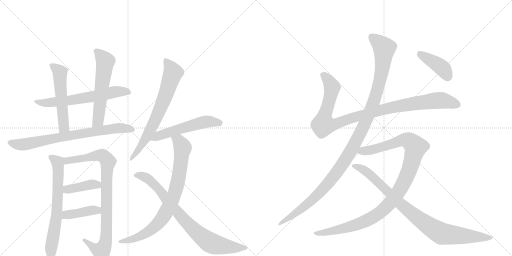
t = 0.00 s
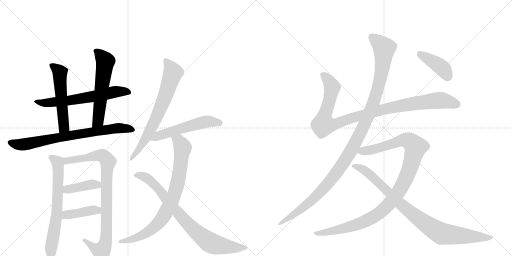
t = 2.85 s
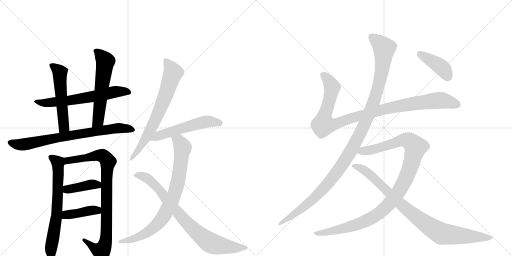
t = 5.71 s
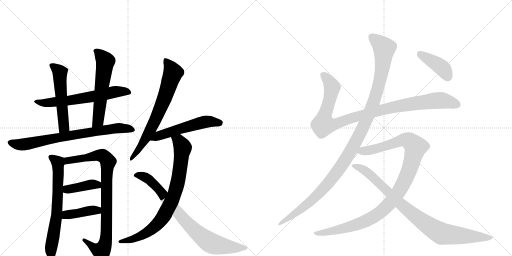
t = 8.56 s
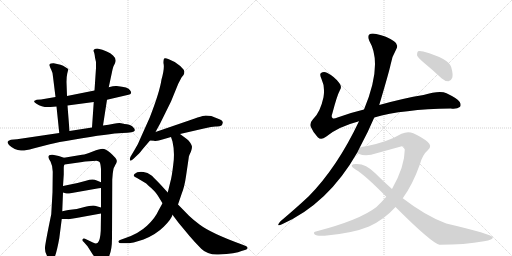
t = 11.41 s
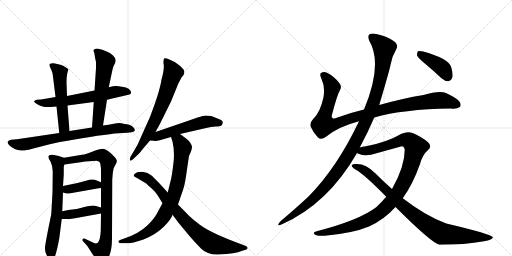
t = 14.26 s

The animated SVG that drew these frames (rendered in a browser with its animation timeline set to each time). Animation: 17 CSS @keyframes rules; one cycle of 14.26 s.

<svg version="1.1" viewBox="0 0 2048 1024" xmlns="http://www.w3.org/2000/svg">
  <g stroke="lightgray" stroke-dasharray="1,1" stroke-width="1" transform="scale(4, 4)">
    <line x1="0" y1="0" x2="256" y2="256"></line>
    <line x1="256" y1="0" x2="0" y2="256"></line>
    <line x1="128" y1="0" x2="128" y2="256"></line>
    <line x1="0" y1="128" x2="256" y2="128"></line>
    <line x1="256" y1="0" x2="512" y2="256"></line>
    <line x1="512" y1="0" x2="256" y2="256"></line>
    <line x1="384" y1="0" x2="384" y2="256"></line>
    <line x1="256" y1="128" x2="512" y2="128"></line>
  </g>
<g transform="scale(1, -1) translate(0, -850)">
   <style type="text/css">
    @keyframes keyframes0 {
      from {
       stroke: black;
       stroke-dashoffset: 630;
       stroke-width: 128;
       }
       67% {
       animation-timing-function: step-end;
       stroke: black;
       stroke-dashoffset: 0;
       stroke-width: 128;
       }
       to {
       stroke: black;
       stroke-width: 1024;
       }
       }
       #make-me-a-hanzi-animation-0 {
         animation: keyframes0 0.762695s both;
         animation-delay: 0.000000s;
         animation-timing-function: linear;
       }
    @keyframes keyframes1 {
      from {
       stroke: black;
       stroke-dashoffset: 535;
       stroke-width: 128;
       }
       64% {
       animation-timing-function: step-end;
       stroke: black;
       stroke-dashoffset: 0;
       stroke-width: 128;
       }
       to {
       stroke: black;
       stroke-width: 1024;
       }
       }
       #make-me-a-hanzi-animation-1 {
         animation: keyframes1 0.685384s both;
         animation-delay: 0.762695s;
         animation-timing-function: linear;
       }
    @keyframes keyframes2 {
      from {
       stroke: black;
       stroke-dashoffset: 576;
       stroke-width: 128;
       }
       65% {
       animation-timing-function: step-end;
       stroke: black;
       stroke-dashoffset: 0;
       stroke-width: 128;
       }
       to {
       stroke: black;
       stroke-width: 1024;
       }
       }
       #make-me-a-hanzi-animation-2 {
         animation: keyframes2 0.718750s both;
         animation-delay: 1.448079s;
         animation-timing-function: linear;
       }
    @keyframes keyframes3 {
      from {
       stroke: black;
       stroke-dashoffset: 756;
       stroke-width: 128;
       }
       71% {
       animation-timing-function: step-end;
       stroke: black;
       stroke-dashoffset: 0;
       stroke-width: 128;
       }
       to {
       stroke: black;
       stroke-width: 1024;
       }
       }
       #make-me-a-hanzi-animation-3 {
         animation: keyframes3 0.865234s both;
         animation-delay: 2.166829s;
         animation-timing-function: linear;
       }
    @keyframes keyframes4 {
      from {
       stroke: black;
       stroke-dashoffset: 677;
       stroke-width: 128;
       }
       69% {
       animation-timing-function: step-end;
       stroke: black;
       stroke-dashoffset: 0;
       stroke-width: 128;
       }
       to {
       stroke: black;
       stroke-width: 1024;
       }
       }
       #make-me-a-hanzi-animation-4 {
         animation: keyframes4 0.800944s both;
         animation-delay: 3.032064s;
         animation-timing-function: linear;
       }
    @keyframes keyframes5 {
      from {
       stroke: black;
       stroke-dashoffset: 884;
       stroke-width: 128;
       }
       74% {
       animation-timing-function: step-end;
       stroke: black;
       stroke-dashoffset: 0;
       stroke-width: 128;
       }
       to {
       stroke: black;
       stroke-width: 1024;
       }
       }
       #make-me-a-hanzi-animation-5 {
         animation: keyframes5 0.969401s both;
         animation-delay: 3.833008s;
         animation-timing-function: linear;
       }
    @keyframes keyframes6 {
      from {
       stroke: black;
       stroke-dashoffset: 399;
       stroke-width: 128;
       }
       56% {
       animation-timing-function: step-end;
       stroke: black;
       stroke-dashoffset: 0;
       stroke-width: 128;
       }
       to {
       stroke: black;
       stroke-width: 1024;
       }
       }
       #make-me-a-hanzi-animation-6 {
         animation: keyframes6 0.574707s both;
         animation-delay: 4.802409s;
         animation-timing-function: linear;
       }
    @keyframes keyframes7 {
      from {
       stroke: black;
       stroke-dashoffset: 407;
       stroke-width: 128;
       }
       57% {
       animation-timing-function: step-end;
       stroke: black;
       stroke-dashoffset: 0;
       stroke-width: 128;
       }
       to {
       stroke: black;
       stroke-width: 1024;
       }
       }
       #make-me-a-hanzi-animation-7 {
         animation: keyframes7 0.581217s both;
         animation-delay: 5.377116s;
         animation-timing-function: linear;
       }
    @keyframes keyframes8 {
      from {
       stroke: black;
       stroke-dashoffset: 700;
       stroke-width: 128;
       }
       69% {
       animation-timing-function: step-end;
       stroke: black;
       stroke-dashoffset: 0;
       stroke-width: 128;
       }
       to {
       stroke: black;
       stroke-width: 1024;
       }
       }
       #make-me-a-hanzi-animation-8 {
         animation: keyframes8 0.819661s both;
         animation-delay: 5.958333s;
         animation-timing-function: linear;
       }
    @keyframes keyframes9 {
      from {
       stroke: black;
       stroke-dashoffset: 541;
       stroke-width: 128;
       }
       64% {
       animation-timing-function: step-end;
       stroke: black;
       stroke-dashoffset: 0;
       stroke-width: 128;
       }
       to {
       stroke: black;
       stroke-width: 1024;
       }
       }
       #make-me-a-hanzi-animation-9 {
         animation: keyframes9 0.690267s both;
         animation-delay: 6.777995s;
         animation-timing-function: linear;
       }
    @keyframes keyframes10 {
      from {
       stroke: black;
       stroke-dashoffset: 809;
       stroke-width: 128;
       }
       72% {
       animation-timing-function: step-end;
       stroke: black;
       stroke-dashoffset: 0;
       stroke-width: 128;
       }
       to {
       stroke: black;
       stroke-width: 1024;
       }
       }
       #make-me-a-hanzi-animation-10 {
         animation: keyframes10 0.908366s both;
         animation-delay: 7.468262s;
         animation-timing-function: linear;
       }
    @keyframes keyframes11 {
      from {
       stroke: black;
       stroke-dashoffset: 812;
       stroke-width: 128;
       }
       73% {
       animation-timing-function: step-end;
       stroke: black;
       stroke-dashoffset: 0;
       stroke-width: 128;
       }
       to {
       stroke: black;
       stroke-width: 1024;
       }
       }
       #make-me-a-hanzi-animation-11 {
         animation: keyframes11 0.910807s both;
         animation-delay: 8.376628s;
         animation-timing-function: linear;
       }
    @keyframes keyframes12 {
      from {
       stroke: black;
       stroke-dashoffset: 1018;
       stroke-width: 128;
       }
       77% {
       animation-timing-function: step-end;
       stroke: black;
       stroke-dashoffset: 0;
       stroke-width: 128;
       }
       to {
       stroke: black;
       stroke-width: 1024;
       }
       }
       #make-me-a-hanzi-animation-12 {
         animation: keyframes12 1.078451s both;
         animation-delay: 9.287435s;
         animation-timing-function: linear;
       }
    @keyframes keyframes13 {
      from {
       stroke: black;
       stroke-dashoffset: 1170;
       stroke-width: 128;
       }
       79% {
       animation-timing-function: step-end;
       stroke: black;
       stroke-dashoffset: 0;
       stroke-width: 128;
       }
       to {
       stroke: black;
       stroke-width: 1024;
       }
       }
       #make-me-a-hanzi-animation-13 {
         animation: keyframes13 1.202148s both;
         animation-delay: 10.365885s;
         animation-timing-function: linear;
       }
    @keyframes keyframes14 {
      from {
       stroke: black;
       stroke-dashoffset: 1077;
       stroke-width: 128;
       }
       78% {
       animation-timing-function: step-end;
       stroke: black;
       stroke-dashoffset: 0;
       stroke-width: 128;
       }
       to {
       stroke: black;
       stroke-width: 1024;
       }
       }
       #make-me-a-hanzi-animation-14 {
         animation: keyframes14 1.126465s both;
         animation-delay: 11.568034s;
         animation-timing-function: linear;
       }
    @keyframes keyframes15 {
      from {
       stroke: black;
       stroke-dashoffset: 906;
       stroke-width: 128;
       }
       75% {
       animation-timing-function: step-end;
       stroke: black;
       stroke-dashoffset: 0;
       stroke-width: 128;
       }
       to {
       stroke: black;
       stroke-width: 1024;
       }
       }
       #make-me-a-hanzi-animation-15 {
         animation: keyframes15 0.987305s both;
         animation-delay: 12.694499s;
         animation-timing-function: linear;
       }
    @keyframes keyframes16 {
      from {
       stroke: black;
       stroke-dashoffset: 408;
       stroke-width: 128;
       }
       57% {
       animation-timing-function: step-end;
       stroke: black;
       stroke-dashoffset: 0;
       stroke-width: 128;
       }
       to {
       stroke: black;
       stroke-width: 1024;
       }
       }
       #make-me-a-hanzi-animation-16 {
         animation: keyframes16 0.582031s both;
         animation-delay: 13.681803s;
         animation-timing-function: linear;
       }
</style>
<path d="M 428 451 L 514 471 Q 522 472 524 477 Q 526 482 520 489 Q 514 502 467 506 Q 456 507 435 501 L 378 488 L 268 466 L 222 462 L 164 452 L 147 451 L 138 447 Q 133 443 146 435 Q 169 419 202 422 L 226 424 L 270 428 L 375 442 L 428 451 Z" fill="lightgray"></path> 
<path d="M 268 466 L 266 522 Q 266 544 269 556 L 273 572 Q 274 575 262 581 Q 253 588 242 591 L 215 597 Q 212 598 204 596 Q 195 594 198 587 Q 201 579 205 571 Q 210 563 212 543 L 222 462 L 226 424 L 237 318 C 240 288 280 296 278 326 L 270 428 L 268 466 Z" fill="lightgray"></path> 
<path d="M 412 348 L 428 451 L 435 501 L 448 562 Q 452 581 454 585 L 460 597 Q 468 614 452 628 Q 433 647 389 656 Q 374 656 374 646 Q 378 640 380 620 L 384 602 L 384 578 L 378 488 L 375 442 L 368 340 C 366 310 407 318 412 348 Z" fill="lightgray"></path> 
<path d="M 498 354 L 485 357 Q 475 359 455 355 Q 435 350 412 348 L 368 340 L 278 326 L 237 318 L 68 293 L 44 291 Q 32 288 30 282 Q 30 278 36 270 Q 58 249 84 248 Q 97 246 133 256 L 199 273 Q 232 282 293 291 Q 440 316 489 318 Q 538 319 539 328 Q 541 334 530 344 Q 519 354 498 354 Z" fill="lightgray"></path> 
<path d="M 256 219 L 235 226 L 211 231 Q 202 232 197 229 Q 189 222 202 204 Q 211 186 211 163 L 210 81 L 205 -7 Q 181 -123 180 -140 Q 179 -158 187 -171 Q 201 -203 210 -194 Q 223 -181 237 -104 L 247 -26 L 249 5 L 252 80 L 252 106 L 255 152 L 255 180 Q 255 188 258 192 C 264 216 264 216 256 219 Z" fill="lightgray"></path> 
<path d="M 328 231 L 256 219 C 226 214 228 188 258 192 L 329 202 Q 333 204 341 204 L 386 207 Q 394 206 398 202 Q 402 198 404 174 L 404 121 L 404 98 L 404 20 L 404 -4 L 403 -73 Q 401 -111 391 -121 Q 385 -125 379 -123 Q 374 -122 359 -114 L 340 -105 Q 332 -103 331 -107 Q 327 -110 335 -118 L 350 -135 L 369 -165 Q 387 -190 391 -200 Q 396 -210 400 -212 Q 405 -214 414 -208 Q 423 -204 435 -178 Q 448 -152 448 -103 L 449 132 L 451 156 Q 454 177 455 178 Q 456 179 461 190 Q 467 200 467 204 Q 468 208 464 215 Q 460 222 441 239 Q 422 255 410 255 Q 399 255 371 244 Q 344 232 328 231 Z" fill="lightgray"></path> 
<path d="M 252 80 L 262 77 Q 270 75 276 76 L 389 96 Q 394 98 404 98 C 434 99 432 110 404 121 L 387 128 Q 372 137 344 127 L 310 118 L 252 106 C 223 100 223 89 252 80 Z" fill="lightgray"></path> 
<path d="M 247 -26 L 268 -26 Q 276 -28 305 -22 L 404 -4 C 434 1 433 12 404 20 L 380 27 Q 368 30 334 21 L 307 14 L 273 10 L 249 5 C 220 -1 217 -26 247 -26 Z" fill="lightgray"></path> 
<path d="M 622 322 L 640 355 L 684 444 L 713 515 L 726 540 L 734 550 Q 738 556 737 564 Q 736 571 733 573 Q 721 588 699 602 Q 666 620 658 617 Q 653 613 654 597 Q 659 578 646 532 Q 639 483 599 380 L 564 302 Q 552 271 538 250 L 522 223 Q 518 213 520 209 Q 522 204 532 213 L 552 232 Q 555 233 571 254 L 600 288 L 622 322 Z" fill="lightgray"></path> 
<path d="M 845 386 L 823 388 Q 815 388 790 380 Q 778 375 759 369 L 622 322 C 594 312 570 290 600 288 L 616 287 Q 626 284 653 293 L 684 302 L 720 314 L 820 337 Q 846 344 862 344 Q 878 343 886 348 Q 890 352 891 360 Q 892 367 880 372 L 845 386 Z" fill="lightgray"></path> 
<path d="M 684 302 L 690 284 Q 700 241 693 191 Q 687 141 682 125 L 671 80 L 650 37 L 634 8 Q 621 -22 588 -53 Q 555 -84 502 -102 L 480 -110 Q 472 -113 474 -118 Q 476 -123 484 -123 L 502 -123 Q 519 -123 528 -121 Q 538 -120 574 -108 Q 624 -88 655 -57 Q 686 -26 690 -9 L 712 32 L 727 76 Q 738 103 744 145 L 754 213 Q 755 226 758 231 L 764 244 Q 768 257 768 263 Q 768 268 761 279 Q 754 289 747 294 L 720 314 C 696 332 675 330 684 302 Z" fill="lightgray"></path> 
<path d="M 671 80 L 639 115 Q 608 147 606 148 L 590 158 L 574 162 Q 549 165 538 154 Q 534 150 535 148 Q 535 143 548 138 Q 547 140 565 128 L 585 116 L 593 108 Q 620 86 631 68 L 650 37 L 690 -9 L 714 -41 L 758 -94 Q 780 -120 805 -145 Q 830 -170 874 -168 Q 944 -164 966 -154 L 983 -149 Q 991 -146 990 -141 Q 989 -136 983 -134 L 968 -128 Q 844 -83 798 -48 Q 776 -32 756 -13 L 712 32 L 671 80 Z" fill="lightgray"></path> 
<path d="M 1497 380 Q 1611 413 1803 416 Q 1828 413 1839 422 Q 1846 429 1839 442 Q 1832 455 1786 477 Q 1759 489 1694 470 Q 1613 457 1517 430 L 1456 412 Q 1401 399 1350 380 Q 1334 373 1330 378 Q 1324 382 1329 395 Q 1348 468 1360 490 Q 1369 503 1357 518 Q 1339 543 1308 559 Q 1295 566 1284 558 Q 1277 554 1286 534 Q 1301 503 1294 461 Q 1281 400 1252 373 Q 1237 357 1243 343 Q 1252 321 1271 301 Q 1284 288 1304 303 Q 1352 343 1436 365 L 1497 380 Z" fill="lightgray"></path> 
<path d="M 1439 260 Q 1472 321 1497 380 L 1517 430 Q 1557 565 1562 590 Q 1566 621 1584 651 Q 1597 672 1576 685 Q 1546 706 1505 714 Q 1486 718 1477 712 Q 1470 705 1477 687 Q 1532 594 1456 412 L 1436 365 Q 1349 181 1235 65 Q 1186 19 1122 -35 Q 1115 -42 1113 -48 Q 1112 -55 1128 -47 Q 1312 35 1428 238 L 1439 260 Z" fill="lightgray"></path> 
<path d="M 1611 57 Q 1651 112 1680 194 Q 1690 231 1712 250 Q 1730 265 1711 282 Q 1689 301 1653 317 Q 1631 326 1606 315 Q 1548 281 1464 265 Q 1449 264 1439 260 C 1410 254 1400 247 1428 238 Q 1429 237 1434 235 Q 1464 222 1506 237 L 1600 263 Q 1616 270 1619 251 Q 1619 184 1568 94 L 1545 63 Q 1527 42 1506 22 Q 1439 -30 1267 -75 Q 1249 -78 1259 -88 Q 1266 -95 1299 -93 Q 1411 -83 1476 -56 Q 1536 -29 1582 22 L 1611 57 Z" fill="lightgray"></path> 
<path d="M 1582 22 Q 1726 -122 1758 -129 Q 1858 -129 1936 -115 Q 1973 -109 1971 -99 Q 1968 -87 1785 -44 Q 1703 -14 1611 57 L 1568 94 Q 1534 124 1501 157 Q 1464 194 1428 194 Q 1410 195 1407 189 Q 1406 182 1422 172 Q 1459 151 1545 63 L 1582 22 Z" fill="lightgray"></path> 
<path d="M 1697 598 Q 1731 570 1766 537 Q 1779 525 1794 525 Q 1804 526 1809 539 Q 1813 552 1805 581 Q 1796 615 1693 644 Q 1678 648 1672 645 Q 1668 641 1668 629 Q 1672 619 1697 598 Z" fill="lightgray"></path> 
      <clipPath id="make-me-a-hanzi-clip-0">
      <path d="M 428 451 L 514 471 Q 522 472 524 477 Q 526 482 520 489 Q 514 502 467 506 Q 456 507 435 501 L 378 488 L 268 466 L 222 462 L 164 452 L 147 451 L 138 447 Q 133 443 146 435 Q 169 419 202 422 L 226 424 L 270 428 L 375 442 L 428 451 Z" fill="lightgray"></path>
      </clipPath>
      <path clip-path="url(#make-me-a-hanzi-clip-0)" d="M 145 443 L 207 440 L 275 447 L 463 483 L 515 481 " fill="none" id="make-me-a-hanzi-animation-0" stroke-dasharray="502 1004" stroke-linecap="round"></path>

      <clipPath id="make-me-a-hanzi-clip-1">
      <path d="M 268 466 L 266 522 Q 266 544 269 556 L 273 572 Q 274 575 262 581 Q 253 588 242 591 L 215 597 Q 212 598 204 596 Q 195 594 198 587 Q 201 579 205 571 Q 210 563 212 543 L 222 462 L 226 424 L 237 318 C 240 288 280 296 278 326 L 270 428 L 268 466 Z" fill="lightgray"></path>
      </clipPath>
      <path clip-path="url(#make-me-a-hanzi-clip-1)" d="M 208 587 L 239 556 L 256 346 L 242 326 " fill="none" id="make-me-a-hanzi-animation-1" stroke-dasharray="407 814" stroke-linecap="round"></path>

      <clipPath id="make-me-a-hanzi-clip-2">
      <path d="M 412 348 L 428 451 L 435 501 L 448 562 Q 452 581 454 585 L 460 597 Q 468 614 452 628 Q 433 647 389 656 Q 374 656 374 646 Q 378 640 380 620 L 384 602 L 384 578 L 378 488 L 375 442 L 368 340 C 366 310 407 318 412 348 Z" fill="lightgray"></path>
      </clipPath>
      <path clip-path="url(#make-me-a-hanzi-clip-2)" d="M 386 645 L 422 604 L 392 367 L 374 347 " fill="none" id="make-me-a-hanzi-animation-2" stroke-dasharray="448 896" stroke-linecap="round"></path>

      <clipPath id="make-me-a-hanzi-clip-3">
      <path d="M 498 354 L 485 357 Q 475 359 455 355 Q 435 350 412 348 L 368 340 L 278 326 L 237 318 L 68 293 L 44 291 Q 32 288 30 282 Q 30 278 36 270 Q 58 249 84 248 Q 97 246 133 256 L 199 273 Q 232 282 293 291 Q 440 316 489 318 Q 538 319 539 328 Q 541 334 530 344 Q 519 354 498 354 Z" fill="lightgray"></path>
      </clipPath>
      <path clip-path="url(#make-me-a-hanzi-clip-3)" d="M 39 279 L 72 272 L 105 274 L 452 335 L 511 336 L 532 330 " fill="none" id="make-me-a-hanzi-animation-3" stroke-dasharray="628 1256" stroke-linecap="round"></path>

      <clipPath id="make-me-a-hanzi-clip-4">
      <path d="M 256 219 L 235 226 L 211 231 Q 202 232 197 229 Q 189 222 202 204 Q 211 186 211 163 L 210 81 L 205 -7 Q 181 -123 180 -140 Q 179 -158 187 -171 Q 201 -203 210 -194 Q 223 -181 237 -104 L 247 -26 L 249 5 L 252 80 L 252 106 L 255 152 L 255 180 Q 255 188 258 192 C 264 216 264 216 256 219 Z" fill="lightgray"></path>
      </clipPath>
      <path clip-path="url(#make-me-a-hanzi-clip-4)" d="M 205 221 L 232 197 L 233 146 L 226 -17 L 203 -147 L 205 -186 " fill="none" id="make-me-a-hanzi-animation-4" stroke-dasharray="549 1098" stroke-linecap="round"></path>

      <clipPath id="make-me-a-hanzi-clip-5">
      <path d="M 328 231 L 256 219 C 226 214 228 188 258 192 L 329 202 Q 333 204 341 204 L 386 207 Q 394 206 398 202 Q 402 198 404 174 L 404 121 L 404 98 L 404 20 L 404 -4 L 403 -73 Q 401 -111 391 -121 Q 385 -125 379 -123 Q 374 -122 359 -114 L 340 -105 Q 332 -103 331 -107 Q 327 -110 335 -118 L 350 -135 L 369 -165 Q 387 -190 391 -200 Q 396 -210 400 -212 Q 405 -214 414 -208 Q 423 -204 435 -178 Q 448 -152 448 -103 L 449 132 L 451 156 Q 454 177 455 178 Q 456 179 461 190 Q 467 200 467 204 Q 468 208 464 215 Q 460 222 441 239 Q 422 255 410 255 Q 399 255 371 244 Q 344 232 328 231 Z" fill="lightgray"></path>
      </clipPath>
      <path clip-path="url(#make-me-a-hanzi-clip-5)" d="M 264 199 L 271 208 L 386 229 L 411 226 L 432 204 L 426 128 L 426 -79 L 420 -128 L 409 -151 L 401 -154 L 374 -141 L 337 -111 " fill="none" id="make-me-a-hanzi-animation-5" stroke-dasharray="756 1512" stroke-linecap="round"></path>

      <clipPath id="make-me-a-hanzi-clip-6">
      <path d="M 252 80 L 262 77 Q 270 75 276 76 L 389 96 Q 394 98 404 98 C 434 99 432 110 404 121 L 387 128 Q 372 137 344 127 L 310 118 L 252 106 C 223 100 223 89 252 80 Z" fill="lightgray"></path>
      </clipPath>
      <path clip-path="url(#make-me-a-hanzi-clip-6)" d="M 261 100 L 269 92 L 369 113 L 389 111 L 396 104 " fill="none" id="make-me-a-hanzi-animation-6" stroke-dasharray="271 542" stroke-linecap="round"></path>

      <clipPath id="make-me-a-hanzi-clip-7">
      <path d="M 247 -26 L 268 -26 Q 276 -28 305 -22 L 404 -4 C 434 1 433 12 404 20 L 380 27 Q 368 30 334 21 L 307 14 L 273 10 L 249 5 C 220 -1 217 -26 247 -26 Z" fill="lightgray"></path>
      </clipPath>
      <path clip-path="url(#make-me-a-hanzi-clip-7)" d="M 252 -19 L 270 -8 L 348 6 L 389 9 L 396 2 " fill="none" id="make-me-a-hanzi-animation-7" stroke-dasharray="279 558" stroke-linecap="round"></path>

      <clipPath id="make-me-a-hanzi-clip-8">
      <path d="M 622 322 L 640 355 L 684 444 L 713 515 L 726 540 L 734 550 Q 738 556 737 564 Q 736 571 733 573 Q 721 588 699 602 Q 666 620 658 617 Q 653 613 654 597 Q 659 578 646 532 Q 639 483 599 380 L 564 302 Q 552 271 538 250 L 522 223 Q 518 213 520 209 Q 522 204 532 213 L 552 232 Q 555 233 571 254 L 600 288 L 622 322 Z" fill="lightgray"></path>
      </clipPath>
      <path clip-path="url(#make-me-a-hanzi-clip-8)" d="M 662 611 L 692 559 L 660 462 L 582 294 L 557 252 L 525 216 " fill="none" id="make-me-a-hanzi-animation-8" stroke-dasharray="572 1144" stroke-linecap="round"></path>

      <clipPath id="make-me-a-hanzi-clip-9">
      <path d="M 845 386 L 823 388 Q 815 388 790 380 Q 778 375 759 369 L 622 322 C 594 312 570 290 600 288 L 616 287 Q 626 284 653 293 L 684 302 L 720 314 L 820 337 Q 846 344 862 344 Q 878 343 886 348 Q 890 352 891 360 Q 892 367 880 372 L 845 386 Z" fill="lightgray"></path>
      </clipPath>
      <path clip-path="url(#make-me-a-hanzi-clip-9)" d="M 604 293 L 648 312 L 816 362 L 878 359 " fill="none" id="make-me-a-hanzi-animation-9" stroke-dasharray="413 826" stroke-linecap="round"></path>

      <clipPath id="make-me-a-hanzi-clip-10">
      <path d="M 684 302 L 690 284 Q 700 241 693 191 Q 687 141 682 125 L 671 80 L 650 37 L 634 8 Q 621 -22 588 -53 Q 555 -84 502 -102 L 480 -110 Q 472 -113 474 -118 Q 476 -123 484 -123 L 502 -123 Q 519 -123 528 -121 Q 538 -120 574 -108 Q 624 -88 655 -57 Q 686 -26 690 -9 L 712 32 L 727 76 Q 738 103 744 145 L 754 213 Q 755 226 758 231 L 764 244 Q 768 257 768 263 Q 768 268 761 279 Q 754 289 747 294 L 720 314 C 696 332 675 330 684 302 Z" fill="lightgray"></path>
      </clipPath>
      <path clip-path="url(#make-me-a-hanzi-clip-10)" d="M 692 300 L 716 286 L 731 259 L 711 122 L 676 25 L 643 -32 L 602 -71 L 541 -103 L 481 -117 " fill="none" id="make-me-a-hanzi-animation-10" stroke-dasharray="681 1362" stroke-linecap="round"></path>

      <clipPath id="make-me-a-hanzi-clip-11">
      <path d="M 671 80 L 639 115 Q 608 147 606 148 L 590 158 L 574 162 Q 549 165 538 154 Q 534 150 535 148 Q 535 143 548 138 Q 547 140 565 128 L 585 116 L 593 108 Q 620 86 631 68 L 650 37 L 690 -9 L 714 -41 L 758 -94 Q 780 -120 805 -145 Q 830 -170 874 -168 Q 944 -164 966 -154 L 983 -149 Q 991 -146 990 -141 Q 989 -136 983 -134 L 968 -128 Q 844 -83 798 -48 Q 776 -32 756 -13 L 712 32 L 671 80 Z" fill="lightgray"></path>
      </clipPath>
      <path clip-path="url(#make-me-a-hanzi-clip-11)" d="M 541 149 L 574 144 L 619 113 L 737 -31 L 836 -118 L 866 -130 L 920 -139 L 983 -141 " fill="none" id="make-me-a-hanzi-animation-11" stroke-dasharray="684 1368" stroke-linecap="round"></path>

      <clipPath id="make-me-a-hanzi-clip-12">
      <path d="M 1497 380 Q 1611 413 1803 416 Q 1828 413 1839 422 Q 1846 429 1839 442 Q 1832 455 1786 477 Q 1759 489 1694 470 Q 1613 457 1517 430 L 1456 412 Q 1401 399 1350 380 Q 1334 373 1330 378 Q 1324 382 1329 395 Q 1348 468 1360 490 Q 1369 503 1357 518 Q 1339 543 1308 559 Q 1295 566 1284 558 Q 1277 554 1286 534 Q 1301 503 1294 461 Q 1281 400 1252 373 Q 1237 357 1243 343 Q 1252 321 1271 301 Q 1284 288 1304 303 Q 1352 343 1436 365 L 1497 380 Z" fill="lightgray"></path>
      </clipPath>
      <path clip-path="url(#make-me-a-hanzi-clip-12)" d="M 1294 550 L 1327 504 L 1313 430 L 1296 382 L 1294 351 L 1345 355 L 1515 408 L 1651 435 L 1771 448 L 1828 431 " fill="none" id="make-me-a-hanzi-animation-12" stroke-dasharray="890 1780" stroke-linecap="round"></path>

      <clipPath id="make-me-a-hanzi-clip-13">
      <path d="M 1439 260 Q 1472 321 1497 380 L 1517 430 Q 1557 565 1562 590 Q 1566 621 1584 651 Q 1597 672 1576 685 Q 1546 706 1505 714 Q 1486 718 1477 712 Q 1470 705 1477 687 Q 1532 594 1456 412 L 1436 365 Q 1349 181 1235 65 Q 1186 19 1122 -35 Q 1115 -42 1113 -48 Q 1112 -55 1128 -47 Q 1312 35 1428 238 L 1439 260 Z" fill="lightgray"></path>
      </clipPath>
      <path clip-path="url(#make-me-a-hanzi-clip-13)" d="M 1486 703 L 1537 657 L 1528 570 L 1498 449 L 1435 305 L 1375 200 L 1296 98 L 1219 24 L 1120 -43 " fill="none" id="make-me-a-hanzi-animation-13" stroke-dasharray="1042 2084" stroke-linecap="round"></path>

      <clipPath id="make-me-a-hanzi-clip-14">
      <path d="M 1611 57 Q 1651 112 1680 194 Q 1690 231 1712 250 Q 1730 265 1711 282 Q 1689 301 1653 317 Q 1631 326 1606 315 Q 1548 281 1464 265 Q 1449 264 1439 260 C 1410 254 1400 247 1428 238 Q 1429 237 1434 235 Q 1464 222 1506 237 L 1600 263 Q 1616 270 1619 251 Q 1619 184 1568 94 L 1545 63 Q 1527 42 1506 22 Q 1439 -30 1267 -75 Q 1249 -78 1259 -88 Q 1266 -95 1299 -93 Q 1411 -83 1476 -56 Q 1536 -29 1582 22 L 1611 57 Z" fill="lightgray"></path>
      </clipPath>
      <path clip-path="url(#make-me-a-hanzi-clip-14)" d="M 1434 242 L 1493 252 L 1622 291 L 1637 287 L 1663 262 L 1636 167 L 1612 113 L 1576 57 L 1528 6 L 1484 -24 L 1428 -48 L 1307 -80 L 1266 -83 " fill="none" id="make-me-a-hanzi-animation-14" stroke-dasharray="949 1898" stroke-linecap="round"></path>

      <clipPath id="make-me-a-hanzi-clip-15">
      <path d="M 1582 22 Q 1726 -122 1758 -129 Q 1858 -129 1936 -115 Q 1973 -109 1971 -99 Q 1968 -87 1785 -44 Q 1703 -14 1611 57 L 1568 94 Q 1534 124 1501 157 Q 1464 194 1428 194 Q 1410 195 1407 189 Q 1406 182 1422 172 Q 1459 151 1545 63 L 1582 22 Z" fill="lightgray"></path>
      </clipPath>
      <path clip-path="url(#make-me-a-hanzi-clip-15)" d="M 1413 187 L 1462 166 L 1607 28 L 1679 -29 L 1754 -78 L 1768 -85 L 1828 -92 L 1967 -101 " fill="none" id="make-me-a-hanzi-animation-15" stroke-dasharray="778 1556" stroke-linecap="round"></path>

      <clipPath id="make-me-a-hanzi-clip-16">
      <path d="M 1697 598 Q 1731 570 1766 537 Q 1779 525 1794 525 Q 1804 526 1809 539 Q 1813 552 1805 581 Q 1796 615 1693 644 Q 1678 648 1672 645 Q 1668 641 1668 629 Q 1672 619 1697 598 Z" fill="lightgray"></path>
      </clipPath>
      <path clip-path="url(#make-me-a-hanzi-clip-16)" d="M 1677 639 L 1771 576 L 1791 543 " fill="none" id="make-me-a-hanzi-animation-16" stroke-dasharray="280 560" stroke-linecap="round"></path>

</g>
</svg>
